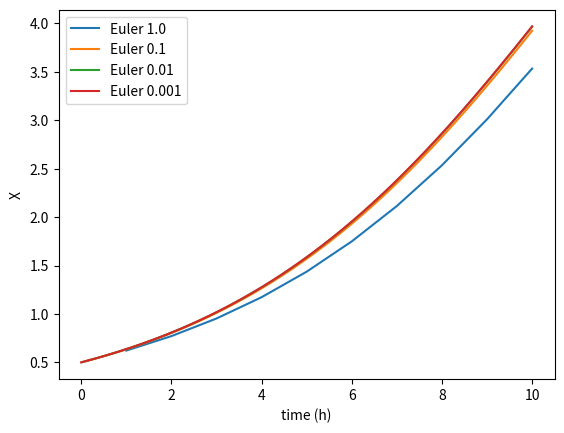

This chart was generated by the following Python code: (Note: this script raises an exception after producing the figure.)
import numpy as np
import matplotlib.pyplot as plt

X_max = 9.67  # g/l
mu_max = 0.2653  # 1/h
Y_xs = 1.934  # g/g
delta = 0.5155  # g/g
ni = 0.0215  # g/gh
alpha = 0.4313  # g/g
beta = 0.0179  # g/gh
V = 100  # m^3

Ks = 0.17  # g/l gotten from gemini as an estimate (0.034 - 0.342)


def plug_flow(step, end_time, method="euler", X0=0, S0=10, P0=0):
    X1 = X0
    S1 = S0
    P1 = P0
    F = V / end_time
    data = np.zeros((round(end_time / step), 2))

    def derivatives(X, S, P):
        mu = mu_max * (1 - X / X_max) * S / (Ks + S)
        q_s = delta * mu + ni
        q_p = alpha * mu + beta
        dXdt = mu * X
        dSdt = -q_s * X
        dPdt = q_p * X
        return dXdt, dSdt, dPdt

    # euler method
    if method == "euler":
        for i in range(round(end_time / step)):
            dXdt, dSdt, dPdt = derivatives(X1, S1, P1)
            X1 = X1 + step * dXdt
            S1 = S1 + step * dSdt
            P1 = P1 + step * dPdt
            substrate_utility = (S0 - S1) / S0
            productivity = P1 / (i * step + 1e-9)
            if i == 0:
                substrate_utility = 0
                productivity = 0
            data[i] = [(i+1)*step, X1]#, S1, P1, substrate_utility*10, productivity*10]

    # runge-kutta 4th order
    elif method == "rk4":
        for i in range(round(end_time / step)):
            k1_X, k1_S, k1_P = derivatives(X1, S1, P1)
            k2_X, k2_S, k2_P = derivatives(
                X1 + 0.5 * step * k1_X, S1 + 0.5 * step * k1_S, P1 + 0.5 * step * k1_P
            )
            k3_X, k3_S, k3_P = derivatives(
                X1 + 0.5 * step * k2_X, S1 + 0.5 * step * k2_S, P1 + 0.5 * step * k2_P
            )
            k4_X, k4_S, k4_P = derivatives(
                X1 + step * k3_X, S1 + step * k3_S, P1 + step * k3_P
            )

            X1 = X1 + (step / 6) * (k1_X + 2 * k2_X + 2 * k3_X + k4_X)
            S1 = S1 + (step / 6) * (k1_S + 2 * k2_S + 2 * k3_S + k4_S)
            P1 = P1 + (step / 6) * (k1_P + 2 * k2_P + 2 * k3_P + k4_P)

            substrate_utility = (S0 - S1) / S0
            productivity = P1 / (i * step + 1e-9)
            if i == 0:
                substrate_utility = 0
                productivity = 0
            data[i] = [(i+1)*step, X1]#, S1, P1, substrate_utility*10, productivity*10]



    return X1, S1, P1, substrate_utility, productivity, data
    # runge-kutta 4th order


sim_result = np.zeros((50, 10, 30, 5))

# x_values = np.linspace(start=0.01, stop=X_max)
# s_values = np.linspace(start=1, stop=10, num=10)
# time_values = np.linspace(start=1, stop=30, num=10)
# x0 = 3.62
# s0 = 3.32
# t = 8.867
x0 = 0.5
s0 = 5
t = 10

x_graph_result_euler = [0,0,0,0]
x_graph_result_euler[0] = plug_flow(step=1., end_time=t, X0=x0, S0=s0)[5]
x_graph_result_euler[1] = plug_flow(step=0.1, end_time=t, X0=x0, S0=s0)[5]
x_graph_result_euler[2] = plug_flow(step=0.01, end_time=t, X0=x0, S0=s0)[5]
x_graph_result_euler[3] = plug_flow(step=0.001, end_time=t, X0=x0, S0=s0)[5]

x_graph_result_rk4 = [0,0,0,0]
x_graph_result_rk4[0] = plug_flow(step=1., end_time=t, X0=x0, S0=s0, method="rk4")[5]
x_graph_result_rk4[1] = plug_flow(step=0.1, end_time=t, X0=x0, S0=s0, method="rk4")[5]
x_graph_result_rk4[2] = plug_flow(step=0.01, end_time=t, X0=x0, S0=s0, method="rk4")[5]
x_graph_result_rk4[3] = plug_flow(step=0.001, end_time=t, X0=x0, S0=s0, method="rk4")[5]

plt.plot(x_graph_result_euler[0][:, 0], x_graph_result_euler[0][:, 1])
plt.plot(x_graph_result_euler[1][:, 0], x_graph_result_euler[1][:, 1])
plt.plot(x_graph_result_euler[2][:, 0], x_graph_result_euler[2][:, 1])
plt.plot(x_graph_result_euler[3][:, 0], x_graph_result_euler[3][:, 1])
plt.xlabel("time (h)")
plt.ylabel("X")
plt.legend(["Euler 1.0", "Euler 0.1", "Euler 0.01", "Euler 0.001"])
plt.savefig("bio_rector_optimization/plots/euler_method.png")
plt.show()


plt.plot(x_graph_result_rk4[0][:, 0], x_graph_result_rk4[0][:, 1])
plt.plot(x_graph_result_rk4[1][:, 0], x_graph_result_rk4[1][:, 1])
plt.plot(x_graph_result_rk4[2][:, 0], x_graph_result_rk4[2][:, 1])
plt.plot(x_graph_result_rk4[3][:, 0], x_graph_result_rk4[3][:, 1])
plt.xlabel("time (h)")
plt.ylabel("X")
plt.legend(["RK4 1.0", "RK4 0.1", "RK4 0.01", "RK4 0.001"])
plt.savefig("bio_rector_optimization/plots/rk4_method.png")
plt.show()

plt.plot(x_graph_result_euler[0][:, 0], x_graph_result_euler[0][:, 1])
plt.plot(x_graph_result_euler[3][:, 0], x_graph_result_euler[3][:, 1])
plt.plot(x_graph_result_rk4[0][:, 0], x_graph_result_rk4[0][:, 1])
plt.xlabel("time (h)")
plt.ylabel("X")
plt.legend(["Euler 1.0", "Euler 0.001", "RK4 1.0"])
plt.savefig("bio_rector_optimization/plots/euler_vs_rk4_method.png")
plt.show()

# sim_result[1, 0, 0, :] = plug_flow(step=1., end_time=t, X0=x0, S0=s0)

# sim_result[1, 0, 1, :] = plug_flow(step=0.1, end_time=t, X0=x0, S0=s0)

# sim_result[1, 0, 2, :] = plug_flow(step=0.01, end_time=t, X0=x0, S0=s0)

# sim_result[1, 0, 3, :] = plug_flow(step=0.001, end_time=t, X0=x0, S0=s0)

# sim_result[1, 2, 0, :] = plug_flow(step=1., end_time=t, X0=x0, S0=s0, method="rk4")

# sim_result[1, 2, 1, :] = plug_flow(step=0.1, end_time=t, X0=x0, S0=s0, method="rk4") 

# sim_result[1, 2, 2, :] = plug_flow(step=0.01, end_time=t, X0=x0, S0=s0, method="rk4")

# sim_result[1, 2, 3, :] = plug_flow(step=0.001, end_time=t, X0=x0, S0=s0, method="rk4")
